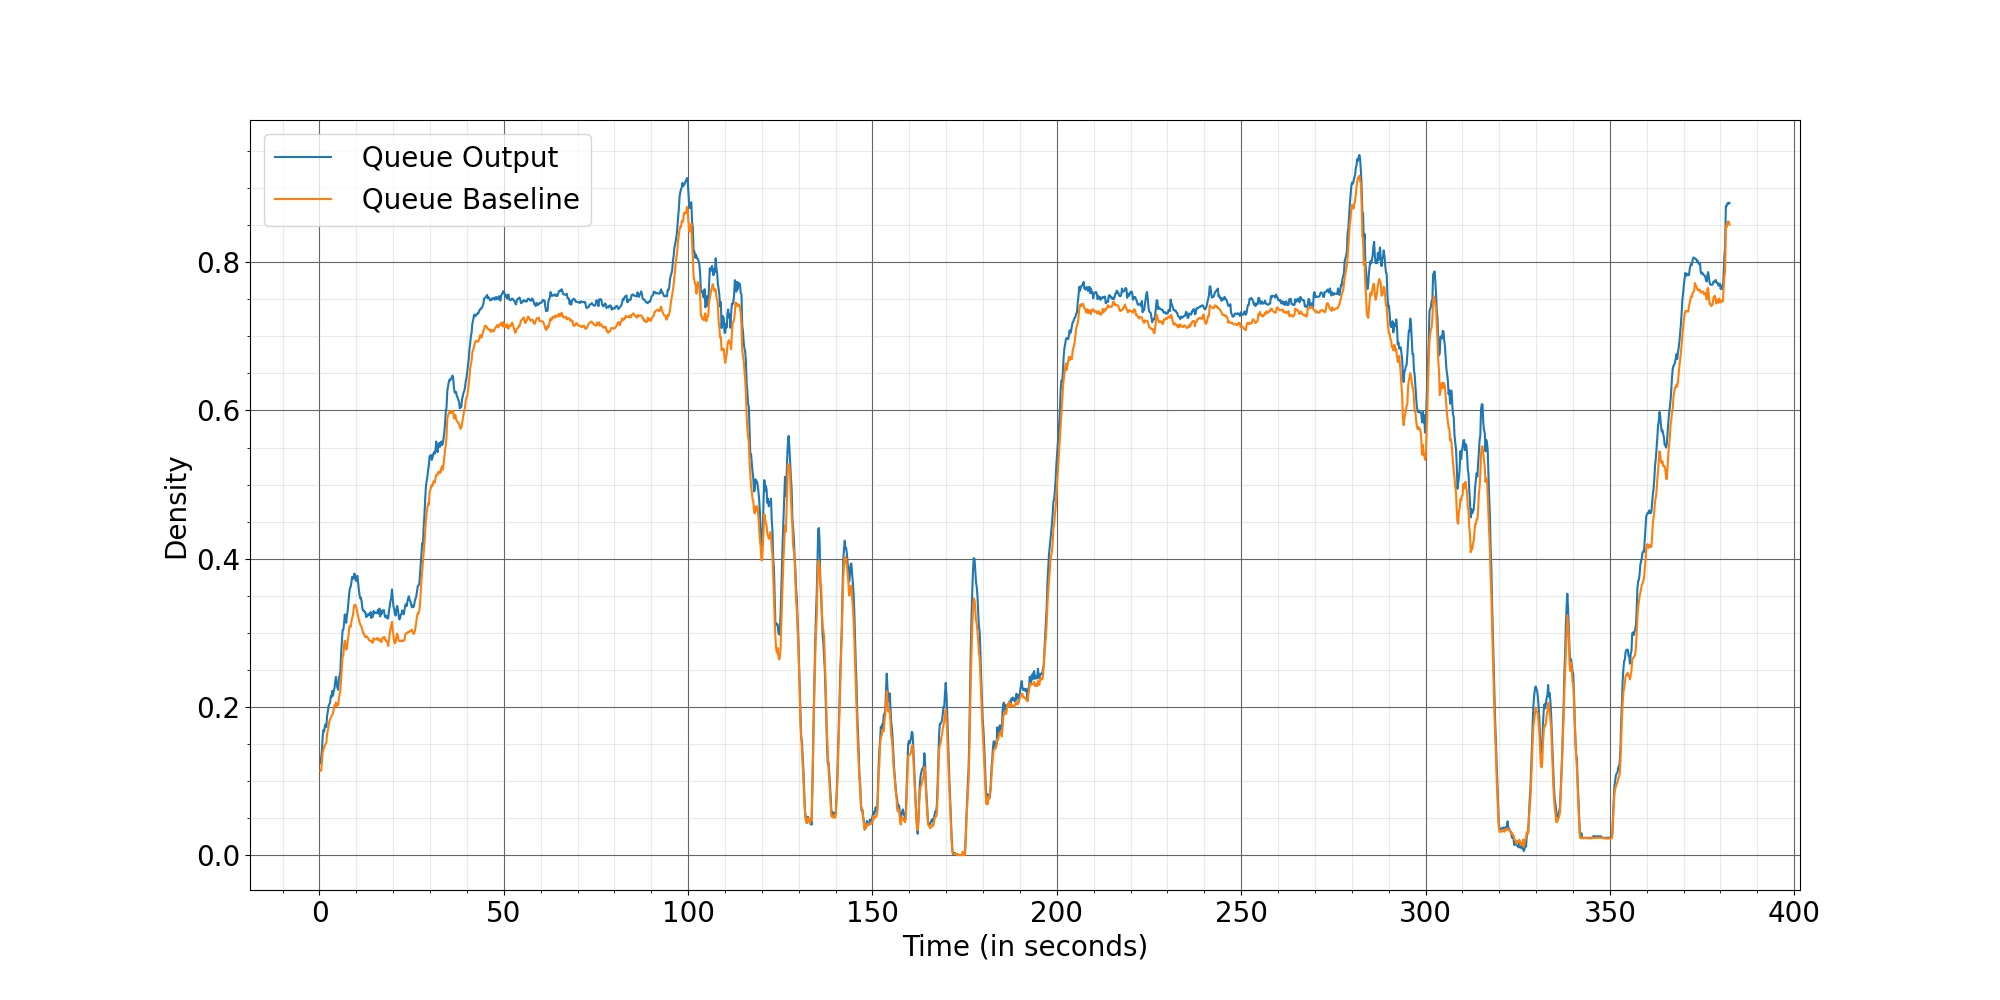

Data behind this chart, as committed beside it:
Time, Queue Output, Queue Baseline
0.2667, 0.124, 0.1138
0.4667, 0.1314, 0.1141
0.6667, 0.1416, 0.1251
0.8667, 0.1592, 0.1384
1.067, 0.1686, 0.1417
1.267, 0.1667, 0.1465
1.467, 0.1735, 0.1474
1.667, 0.1767, 0.1503
1.867, 0.1729, 0.1515
2.067, 0.1879, 0.1635
2.267, 0.1938, 0.1678
2.467, 0.2009, 0.1743
2.667, 0.2035, 0.1799
2.867, 0.2052, 0.1832
3.067, 0.2143, 0.1854
3.267, 0.213, 0.1871
3.467, 0.2215, 0.1891
3.667, 0.2152, 0.1916
3.867, 0.2208, 0.1964
4.067, 0.2251, 0.202
4.267, 0.2336, 0.2014
4.467, 0.2404, 0.206
4.667, 0.2306, 0.2012
4.867, 0.2257, 0.2038
5.067, 0.2229, 0.2021
5.267, 0.2392, 0.2111
5.467, 0.2414, 0.2176
5.667, 0.2482, 0.2217
5.867, 0.2714, 0.2382
6.067, 0.2869, 0.2529
6.267, 0.3032, 0.2676
6.467, 0.3039, 0.2694
6.667, 0.3123, 0.2825
6.867, 0.3247, 0.2892
7.067, 0.3179, 0.2838
7.267, 0.3135, 0.2773
7.467, 0.3241, 0.2794
7.667, 0.3307, 0.2895
7.867, 0.3413, 0.2953
8.067, 0.353, 0.3068
8.267, 0.3606, 0.3092
8.467, 0.362, 0.308
8.667, 0.3681, 0.3153
8.867, 0.3755, 0.3199
9.067, 0.3727, 0.323
9.267, 0.374, 0.332
9.467, 0.3799, 0.3373
9.667, 0.3754, 0.3377
9.867, 0.37, 0.3362
10.07, 0.3715, 0.333
10.27, 0.377, 0.3274
10.47, 0.3673, 0.3228
10.67, 0.3591, 0.3183
10.87, 0.3509, 0.3143
11.07, 0.3465, 0.311
11.27, 0.3472, 0.3091
11.47, 0.3408, 0.3073
11.67, 0.332, 0.3033
11.87, 0.3298, 0.2992
12.07, 0.33, 0.299
... 1,852 more rows
